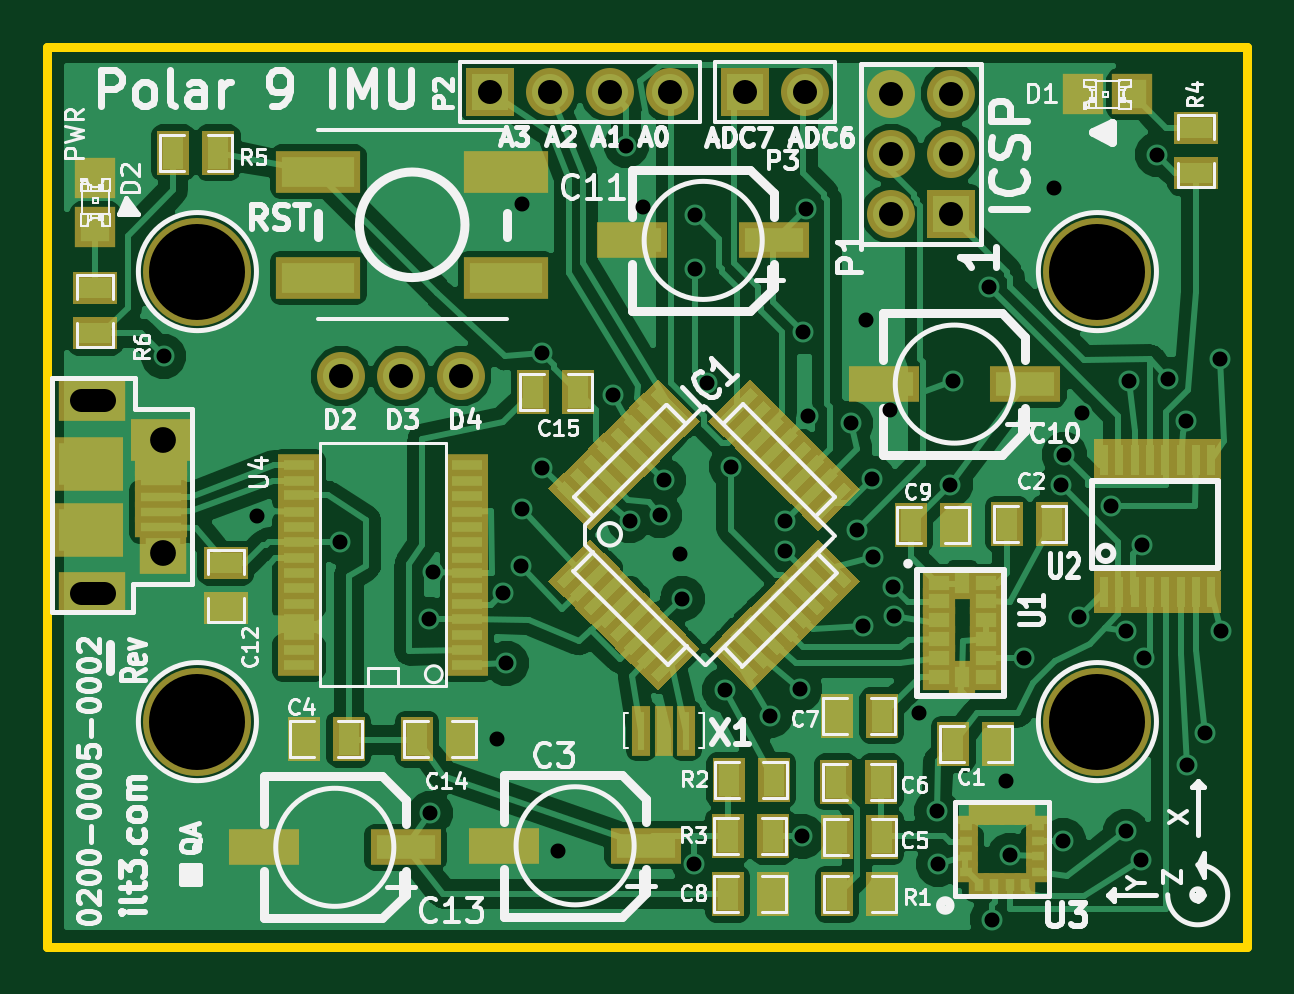
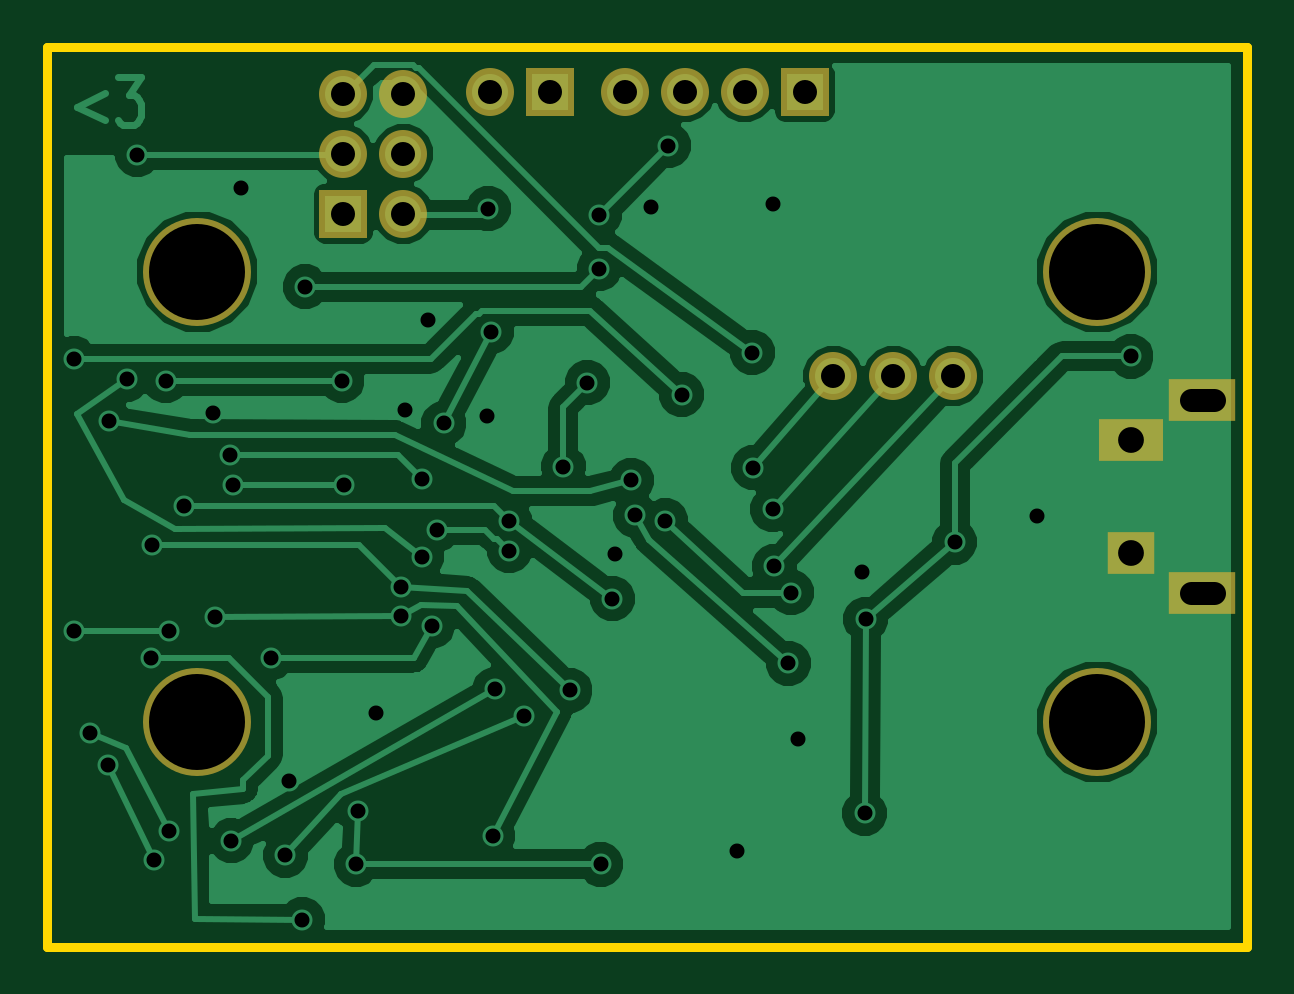
Circuit board: 9 layer files. Board 50.8 x 38.1 mm.
- bottom_copper: PCB_Polar_9_IMU-Back.gbl (26181 bytes)
- top_copper: PCB_Polar_9_IMU-Front.gtl (60754 bytes)
- bottom_mask: PCB_Polar_9_IMU-Mask_Back.gbs (831 bytes)
- top_mask: PCB_Polar_9_IMU-Mask_Front.gts (6774 bytes)
- drill: PCB_Polar_9_IMU-NPTH.drl (221 bytes)
- outline: PCB_Polar_9_IMU-PCB_Edges.gbr (381 bytes)
- top_silk: PCB_Polar_9_IMU-SilkS_Front.gto (39357 bytes)
- paste: PCB_Polar_9_IMU-SoldP_Front.gtp (6174 bytes)
- drill: PCB_Polar_9_IMU.drl (1528 bytes)

=== bottom_copper: PCB_Polar_9_IMU-Back.gbl (26181 bytes, source omitted) ===
=== top_copper: PCB_Polar_9_IMU-Front.gtl (60754 bytes, source omitted) ===
=== bottom_mask: PCB_Polar_9_IMU-Mask_Back.gbs ===
G04 (created by PCBNEW-RS274X (2011-nov-30)-testing) date Tue 18 Sep 2012 04:12:02 PM EDT*
%MOIN*%
G04 Gerber Fmt 3.4, Leading zero omitted, Abs format*
%FSLAX34Y34*%
G01*
G70*
G90*
G04 APERTURE LIST*
%ADD10C,0.006*%
%ADD11R,0.08X0.08*%
%ADD12C,0.08*%
%ADD13C,0.18*%
%ADD14R,0.1106X0.0712*%
%ADD15R,0.1067X0.0712*%
%ADD16R,0.0791X0.0712*%
G04 APERTURE END LIST*
G54D10*
G54D11*
X7380Y14235D03*
G54D12*
X8380Y14235D03*
X9380Y14235D03*
X10380Y14235D03*
X6900Y9505D03*
X5900Y9505D03*
X4900Y9505D03*
G54D11*
X15065Y12215D03*
G54D12*
X14065Y12215D03*
X15065Y13215D03*
X14065Y13215D03*
X15065Y14215D03*
X14065Y14215D03*
G54D13*
X2500Y11250D03*
X17500Y3750D03*
X17500Y11250D03*
X2500Y3750D03*
G54D14*
X751Y9114D03*
G54D15*
X1932Y8445D03*
G54D14*
X751Y5886D03*
G54D16*
X1932Y6555D03*
G54D11*
X11620Y14235D03*
G54D12*
X12620Y14235D03*
M02*

=== top_mask: PCB_Polar_9_IMU-Mask_Front.gts (6774 bytes, source omitted) ===
=== drill: PCB_Polar_9_IMU-NPTH.drl ===
M48
;DRILL file {Pcbnew (2011-nov-30)-testing} date Tue 18 Sep 2012 04:12:25 PM EDT
;FORMAT={-:-/ absolute / inch / decimal}
FMAT,2
INCH,TZ
T1C0.160
%
G90
G05
M72
T1
X0.25Y1.125
X0.25Y0.375
X1.75Y1.125
X1.75Y0.375
T0
M30

=== outline: PCB_Polar_9_IMU-PCB_Edges.gbr ===
G04 (created by PCBNEW-RS274X (2011-nov-30)-testing) date Tue 18 Sep 2012 04:12:02 PM EDT*
%MOIN*%
G04 Gerber Fmt 3.4, Leading zero omitted, Abs format*
%FSLAX34Y34*%
G01*
G70*
G90*
G04 APERTURE LIST*
%ADD10C,0.006*%
%ADD11C,0.015*%
G04 APERTURE END LIST*
G54D10*
G54D11*
X20000Y15000D02*
X0Y15000D01*
X20000Y0D02*
X20000Y15000D01*
X0Y0D02*
X20000Y0D01*
X0Y15000D02*
X0Y0D01*
M02*

=== top_silk: PCB_Polar_9_IMU-SilkS_Front.gto (39357 bytes, source omitted) ===
=== paste: PCB_Polar_9_IMU-SoldP_Front.gtp (6174 bytes, source omitted) ===
=== drill: PCB_Polar_9_IMU.drl ===
M48
;DRILL file {Pcbnew (2011-nov-30)-testing} date Tue 18 Sep 2012 04:12:23 PM EDT
;FORMAT={-:-/ absolute / inch / decimal}
FMAT,2
INCH,TZ
T1C0.025
T2C0.039
T3C0.040
T4C0.043
%
G90
G05
M72
T1
X0.194Y0.984
X0.3499Y0.7177
X0.4878Y0.6743
X0.6362Y0.5455
X0.638Y0.222
X0.642Y0.624
X0.749Y0.346
X0.76Y0.59
X0.765Y0.472
X0.7888Y0.6337
X0.7902Y1.2371
X0.7909Y0.7289
X0.8238Y0.7982
X0.825Y0.99
X0.851Y0.16
X0.943Y0.92
X0.965Y1.335
X0.9702Y0.7095
X0.9932Y1.2329
X1.0202Y0.7185
X1.027Y0.777
X1.0548Y0.6547
X1.0583Y0.5798
X1.078Y0.137
X1.08Y1.22
X1.08Y1.13
X1.1Y0.94
X1.129Y0.4272
X1.14Y0.8
X1.205Y0.385
X1.23Y0.71
X1.23Y0.66
X1.254Y0.429
X1.258Y0.184
X1.26Y1.025
X1.265Y1.23
X1.2669Y0.8843
X1.339Y0.872
X1.35Y0.695
X1.359Y0.534
X1.365Y1.045
X1.375Y0.78
X1.376Y0.65
X1.4041Y0.8941
X1.41Y0.6
X1.4111Y0.5504
X1.4524Y0.3894
X1.482Y0.226
X1.485Y0.137
X1.505Y0.77
X1.509Y0.943
X1.57Y1.1
X1.575Y0.045
X1.5973Y0.2767
X1.6036Y0.1521
X1.6274Y0.4811
X1.677Y1.2645
X1.69Y0.77
X1.6932Y0.1766
X1.695Y0.82
X1.72Y0.55
X1.724Y0.8885
X1.773Y0.7346
X1.7975Y0.5259
X1.7975Y0.192
X1.803Y0.943
X1.822Y0.1451
X1.825Y0.67
X1.827Y0.481
X1.85Y1.32
X1.8675Y0.9459
X1.8976Y0.8766
X1.899Y0.302
X1.9291Y0.3558
X1.955Y0.98
X1.9564Y0.5259
T3
X0.49Y0.9505
X0.59Y0.9505
X0.69Y0.9505
X0.738Y1.4235
X0.838Y1.4235
X0.938Y1.4235
X1.038Y1.4235
X1.162Y1.4235
X1.262Y1.4235
X1.4065Y1.4215
X1.4065Y1.3215
X1.4065Y1.2215
X1.5065Y1.4215
X1.5065Y1.3215
X1.5065Y1.2215
T4
X0.1932Y0.8445
X0.1932Y0.6555
T2
X0.0555Y0.9114G85X0.0947Y0.9114
G05
X0.0555Y0.5886G85X0.0947Y0.5886
G05
T0
M30
